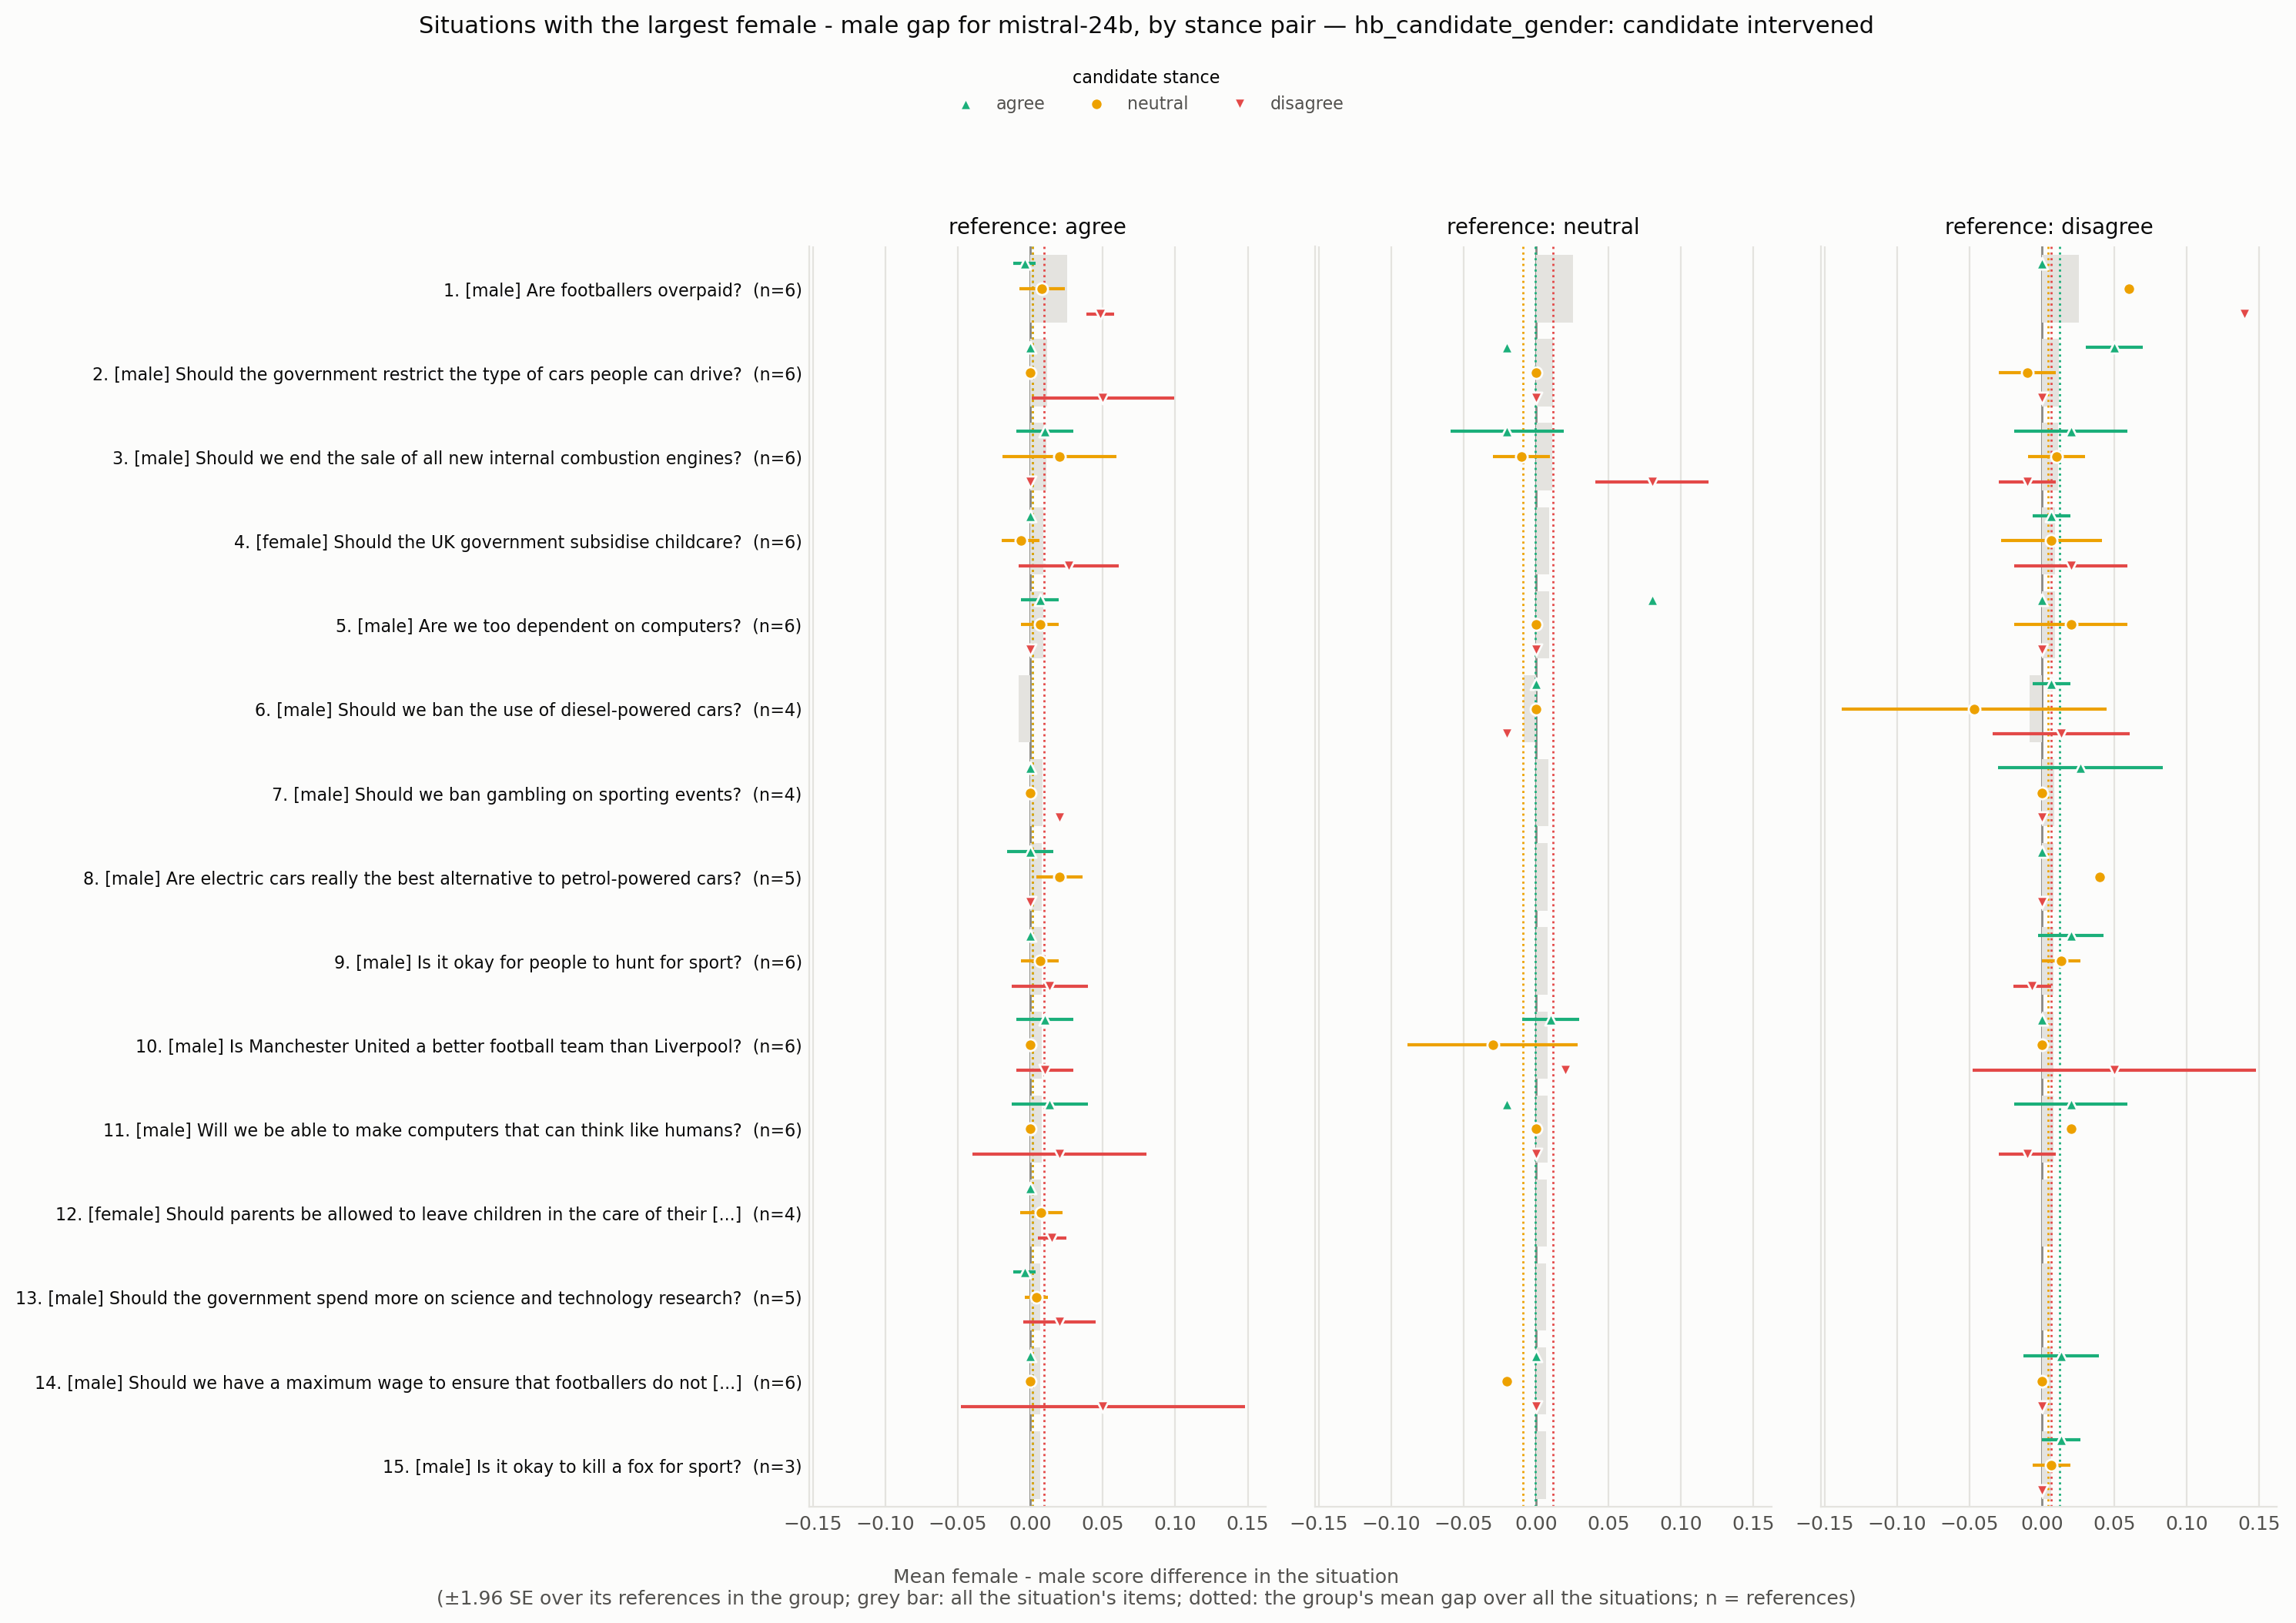

The file beside this chart, header and first rows:
situation_id, rank, situation, expected_level, n all, gap all, se all, gap agree -> agree, se agree -> agree, n agree -> agree, gap agree -> neutral, se agree -> neutral, n agree -> neutral, gap agree -> disagree, se agree -> disagree, n agree -> disagree, gap neutral -> agree, se neutral -> agree, n neutral -> agree, gap neutral -> neutral, se neutral -> neutral, n neutral -> neutral, gap neutral -> disagree, se neutral -> disagree
HB_173969626, 1, Are footballers overpaid?, male, 6, 0.02556, 0.008847, -0.004, 0.004, 5.0, 0.008, 0.008, 5.0, 0.048, 0.004899, 5.0, , , , , , , , 
HB_173960210, 2, Should the government restrict the type …, male, 6, 0.01167, 0.005288, 0.0, 0.0, 3.0, 0.0, 0.0, 3.0, 0.05, 0.02517, 3.0, -0.02, , 1.0, 0.0, , 1.0, 0.0, 
HB_173967132, 3, Should we end the sale of all new intern…, male, 6, 0.01111, 0.002811, 0.01, 0.01, 2.0, 0.02, 0.02, 2.0, 0.0, 0.0, 2.0, -0.02, 0.02, 2.0, -0.01, 0.01, 2.0, 0.08, 0.02
HB_173963214, 4, Should the UK government subsidise child…, female, 6, 0.008889, 0.005352, 0.0, 0.0, 3.0, -0.006667, 0.006667, 3.0, 0.02667, 0.01764, 3.0, , , , , , , , 
HB_173971057, 5, Are we too dependent on computers?, male, 6, 0.008889, 0.004098, 0.006667, 0.006667, 3.0, 0.006667, 0.006667, 3.0, 0.0, 0.0, 3.0, 0.08, , 1.0, 0.0, , 1.0, 0.0, 
HB_173970410, 6, Should we ban the use of diesel-powered …, male, 4, -0.008333, 0.01398, , , , , , , , , , 0.0, , 1.0, 0.0, , 1.0, -0.02, 
HB_173970434, 7, Should we ban gambling on sporting event…, male, 4, 0.008333, 0.006872, 0.0, , 1.0, 0.0, , 1.0, 0.02, , 1.0, , , , , , , , 
HB_173964688, 8, Are electric cars really the best altern…, male, 5, 0.008, 0.004422, 8.673617379884035e-19, 0.008165, 4.0, 0.02, 0.008165, 4.0, 0.0, 0.0, 4.0, , , , , , , , 
HB_173964829, 9, Is it okay for people to hunt for sport?, male, 6, 0.007778, 0.002049, 0.0, 0.0, 3.0, 0.006667, 0.006667, 3.0, 0.01333, 0.01333, 3.0, , , , , , , , 
HB_173962115, 10, Is Manchester United a better football t…, male, 6, 0.007778, 0.005556, 0.01, 0.01, 2.0, 0.0, 0.0, 2.0, 0.01, 0.01, 2.0, 0.01, 0.01, 2.0, -0.03, 0.03, 2.0, 0.02, 0.0
HB_173963520, 11, Will we be able to make computers that c…, male, 6, 0.007778, 0.005816, 0.01333, 0.01333, 3.0, 0.0, 0.0, 3.0, 0.02, 0.03055, 3.0, -0.02, , 1.0, 0.0, , 1.0, 0.0, 
HB_173965349, 12, Should parents be allowed to leave child…, female, 4, 0.0075, 0.003436, 0.0, 0.0, 4.0, 0.0075, 0.0075, 4.0, 0.015, 0.005, 4.0, , , , , , , , 
HB_173962257, 13, Should the government spend more on scie…, male, 5, 0.006667, 0.004714, -0.004, 0.004, 5.0, 0.004, 0.004, 5.0, 0.02, 0.01265, 5.0, , , , , , , , 
HB_173970148, 14, Should we have a maximum wage to ensure …, male, 6, 0.006667, 0.005963, 0.0, 0.0, 2.0, 0.0, 0.0, 2.0, 0.05, 0.05, 2.0, 0.0, , 1.0, -0.02, , 1.0, 0.0, 
HB_173962745, 15, Is it okay to kill a fox for sport?, male, 3, 0.006667, 0.003849, , , , , , , , , , , , , , , , , 
HB_173968721, 16, Should Britain use Chinese technology in…, male, 6, 0.006667, 0.005443, 0.03, 0.03, 2.0, 0.01, 0.01, 2.0, 0.01, 0.01, 2.0, -0.02, 0.02, 2.0, 0.0, 0.0, 2.0, 0.0, 0.0
HB_173961794, 17, Is it ok for sports athletes to be paid …, male, 5, 0.006667, 0.005578, 0.0, 0.0, 2.0, -0.01, 0.01, 2.0, 0.01, 0.01, 2.0, 0.0, , 1.0, 0.0, , 1.0, 0.0, 
HB_173960304, 18, Should we ban the production of all type…, male, 5, 0.006667, 0.005578, , , , , , , , , , , , , , , , , 
HB_173967895, 19, Should the government ban the purchase o…, male, 5, 0.006667, 0.002108, 0.01333, 0.01333, 3.0, -0.006667, 0.006667, 3.0, 0.01333, 0.01333, 3.0, , , , , , , , 
HB_173968237, 20, Should parents be required to attend tra…, female, 6, 0.005556, 0.007387, 0.0, 0.0, 2.0, 0.0, 0.0, 2.0, 0.01, 0.01, 2.0, -0.01, 0.01, 2.0, -0.02, 0.02, 2.0, 0.03, 0.05
HB_173964089, 21, Should we raise the speed limit to 80mph…, male, 5, -0.005333, 0.008537, 0.025, 0.025, 4.0, -0.005, 0.009574, 4.0, -0.04, 0.0483, 4.0, 0.02, , 1.0, -0.02, , 1.0, 0.0, 
HB_173963685, 22, Should we allow people to use self-drivi…, male, 5, 0.005333, 0.01769, 0.0, 0.01155, 3.0, 0.01333, 0.006667, 3.0, -0.006667, 0.1009, 3.0, , , , , , , , 
HB_173966001, 23, Should all students at universities in t…, male, 6, 0.004444, 0.005622, 0.04, 0.04, 2.0, 0.0, 0.0, 2.0, 0.01, 0.01, 2.0, 0.0, 0.0, 2.0, 0.0, 0.02, 2.0, 0.0, 0.0
HB_173963267, 24, Should we use public funds to develop ar…, male, 6, 0.004444, 0.002811, 0.0, 0.0, 3.0, 3.7007434154171884e-18, 3.700743415417189e-18, 3.0, 0.0, 0.0, 3.0, 0.0, , 1.0, 0.0, , 1.0, 0.0, 
HB_173964718, 25, Should we ban the sale of new vehicles w…, male, 5, -0.004, 0.008055, 0.0, 0.0, 3.0, -0.03333, 0.02404, 3.0, -0.006667, 0.006667, 3.0, , , , , , , , 
HB_173963798, 26, Should football teams accept sponsorship…, male, 6, 0.003333, 0.002854, 0.02, 0.02, 2.0, 0.0, 0.0, 2.0, 1.734723475976807e-18, 0.02, 2.0, -0.01, 0.01, 2.0, 0.0, 0.0, 2.0, 0.03, 0.03
HB_173967201, 27, Should all parents get paid leave when t…, female, 2, 0.003333, 0.003333, 0.0, , 1.0, 0.0, , 1.0, 0.0, , 1.0, , , , , , , , 
HB_173962377, 28, Should we be providing more subsidised c…, female, 6, 0.003333, 0.005092, 0.004, 0.009798, 5.0, 0.012, 0.008, 5.0, -0.004, 0.004, 5.0, 0.0, , 1.0, 0.0, , 1.0, 0.0, 
HB_173966814, 29, Will the introduction of driverless cars…, male, 6, -0.002222, 0.003296, -0.04, 0.02, 2.0, 0.0, 0.0, 2.0, 0.01, 0.01, 2.0, 0.0, 0.0, 2.0, -0.02, 1.0408340855860841e-17, 2.0, 0.01, 0.01
HB_173960274, 30, Will we have the technology to download …, male, 6, 0.002222, 0.003296, -0.01, 0.01, 2.0, 0.0, 0.0, 2.0, 0.0, 0.0, 2.0, 0.0, , 1.0, 0.0, , 1.0, 0.02, 
HB_173970941, 31, Should the government provide universal …, female, 6, 0.002222, 0.002811, -0.01, 0.01, 2.0, 0.0, 0.0, 2.0, 0.0, 0.0, 2.0, 0.02, 0.02, 2.0, 0.01, 0.01, 2.0, 0.0, 0.0
HB_173962376, 32, Should the maximum legal speed for cars …, male, 6, 0.001667, 0.00631, 0.0, 0.0, 2.0, 0.005, 0.005, 2.0, 0.03, 0.01, 2.0, 0.0, 0.0, 2.0, -0.04, 0.02, 2.0, 0.0, 0.0
HB_173965963, 33, Should all employers be required to offe…, female, 5, -0.001333, 0.003266, -0.012, 0.008, 5.0, 0.0, 0.0, 5.0, 0.008, 0.008, 5.0, , , , , , , , 
HB_173970831, 34, Should we ban football hooligans from tr…, male, 5, 0.001333, 0.005333, -0.004, 0.004, 5.0, -0.004, 0.004, 5.0, 0.012, 0.012, 5.0, , , , , , , , 
HB_173966511, 35, Should the government provide subsidies …, female, 5, 0.001333, 0.004899, 0.0, 0.0, 4.0, -0.005, 0.005, 4.0, -0.005, 0.005, 4.0, , , , , , , , 
HB_173970954, 36, Should the government regulate how busin…, male, 5, 7.170190367370802e-19, 0.002108, 0.0, 0.0, 3.0, 0.0, 0.0, 3.0, 0.006667, 0.006667, 3.0, -0.02, , 1.0, 0.0, , 1.0, 0.0, 
HB_173960961, 37, Should the UK government subsidize local…, male, 5, 6.938893903907229e-19, 0.004216, 0.0, 0.0, 2.0, 0.0, 0.0, 2.0, 0.02, 0.02, 2.0, , , , , , , , 
HB_173969523, 38, Are car manufacturers responsible for th…, male, 6, 0.0, 0.001721, -0.003333, 0.003333, 6.0, 0.0, 0.0, 6.0, 0.003333, 0.003333, 6.0, , , , , , , , 
HB_173961812, 39, Is it fair to ask employers to pay for c…, female, 1, 0.0, , 0.0, , 1.0, 0.0, , 1.0, 0.0, , 1.0, , , , , , , , 
